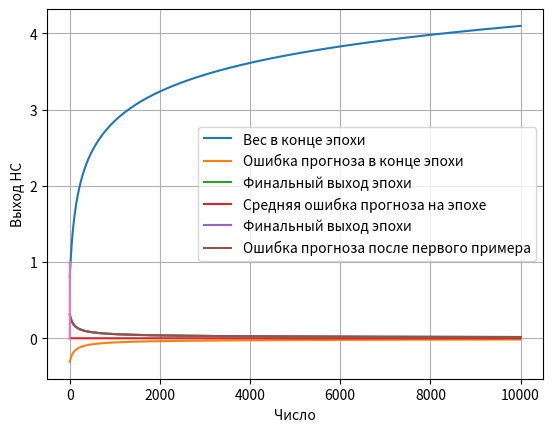

Write Python code to recreate this figure. (Note: this script raises an exception after producing the figure.)
#!/usr/bin/env python3
# -*- coding: utf-8 -*-
"""
Created on Thu Nov 10 11:54:06 2022

[redacted]
"""

import matplotlib.pyplot as plt
import numpy as np
import scipy as sp
from matplotlib.ticker import FormatStrFormatter, LinearLocator
from pylab import cm, colorbar, imshow, meshgrid, title


class Perceptron:
    def __init__(self, input_count, output_count, learning_rate):
        self.input_count = input_count
        self.output_count = output_count
        self.final_outputs = None
        self.output_errors = None

        self.weights = np.random.normal(
            .0,
            pow(self.input_count, -.5),
            (self.output_count, self.input_count)
        )
        self.output = None
        self.learning_rate = learning_rate
        self.activation_function = sp.special.expit

    def train(self, inputs_list, targets_list):
        inputs = np.array(inputs_list, ndmin=2).transpose()
        targets = np.array(targets_list, ndmin=2).transpose()
        final_inputs = np.dot(self.weights, inputs)
        self.final_outputs = self.activation_function(final_inputs)
        self.output_errors = targets - self.final_outputs
        self.weights += self.learning_rate * np.dot(
            (self.output_errors * self.final_outputs * (1. - self.final_outputs)),
            np.transpose(inputs)
        )

    def predict(self, inputs_list):
        inputs = np.array(inputs_list, ndmin=2).transpose()
        final_inputs = np.dot(self.weights, inputs)
        final_outputs = self.activation_function(final_inputs)
        return final_outputs


input_count = 1
output_count = 1
learning_rate = .1
simple_perceptron = Perceptron(input_count, output_count, learning_rate)
print(simple_perceptron.weights)

weights = {'positive': [], 'negative': []}
outputs = {'positive': [], 'negative': []}
output_errors = {'positive': [], 'negative': [], 'mean': []}

X_train = [[1],
           [-1]]
y_train = [[1],
           [0]]

for epoch in range(10_000):
    simple_perceptron.train(X_train[0], y_train[0])

    weights['positive'].append(simple_perceptron.weights.copy())
    weights['positive'].append(simple_perceptron.final_outputs.copy())
    error_1 = simple_perceptron.output_errors.copy()
    output_errors['positive'].append(error_1)

    simple_perceptron.train(X_train[1], y_train[1])
    weights['negative'].append(simple_perceptron.weights.copy())
    outputs['negative'].append(simple_perceptron.final_outputs.copy())
    error_2 = simple_perceptron.output_errors.copy()
    output_errors['negative'].append(error_2)

    output_errors['mean'].append(np.mean([error_1, error_2]))


epoch_weights = np.array(weights['negative'])
final_outputs = np.array(outputs['negative'])
epoch_errors = np.array(output_errors['mean'])

epoch_weights = epoch_weights.reshape(epoch_weights.shape[0])
final_outputs = final_outputs.reshape(final_outputs.shape[0])
epoch_errors = epoch_errors.reshape(epoch_errors.shape[0])

plt.plot(epoch_weights, label='Вес в конце эпохи')
plt.ylabel('Эпоха')
plt.legend()
plt.grid()
plt.show()

final_errors = np.array(output_errors['negative'])
final_errors = final_errors.reshape(final_errors.shape[0])

plt.plot(final_errors, label='Ошибка прогноза в конце эпохи')
plt.plot(final_outputs, label='Финальный выход эпохи')
plt.ylabel('Эпоха')
plt.legend()
plt.grid()
plt.show()

plt.plot(epoch_errors, label='Средняя ошибка прогноза на эпохе')
plt.plot(final_outputs, label='Финальный выход эпохи')
plt.ylabel('Эпоха')
plt.legend()
plt.grid()
plt.show()

start_errors = np.array(output_errors['positive'])
start_errors = start_errors.reshape(start_errors.shape[0])

plt.plot(start_errors, label='Ошибка прогноза после первого примера')
plt.ylabel('Эпоха')
plt.legend()
plt.grid()
plt.show()

print(simple_perceptron.weights)
print(simple_perceptron.predict([1.]))
print(simple_perceptron.predict([-100.]))

outputs = [simple_perceptron.predict([_])[0] for _ in np.arange(-5., 5., .1)]

plt.plot(np.arange(-5., 5., .1), outputs)
plt.xlabel('Число')
plt.ylabel('Выход НС')
plt.grid()
plt.show()

# =============================================================================
# Задача логического 'ИЛИ'
# =============================================================================
input_count = 2
output_count = 1
learning_rate = .1

simple_perceptron = Perceptron(input_count, output_count, learning_rate)

X_train = [[-1, -1],
           [-1, 1],
           [1, -1],
           [1, 1]]
y_train = [[0],
           [1],
           [1],
           [1]]

for epoch in range(10_000):
    for _ in range(X_train.shape[0]):
        simple_perceptron.train(X_train[_], y_train[_])

for _ in range(X_train.shape[0]):
    print(simple_perceptron.predict(X_train[_]))

input_count = 1
output_count = 1
learning_rate = .1

simple_perceptron = Perceptron(input_count, output_count, learning_rate)

for epoch in range(1_000):
    simple_perceptron.train([1.], [1])
    simple_perceptron.train([-.5], [1])
    simple_perceptron.train([-1.], [0])

print(simple_perceptron.predict([1.]))
print(simple_perceptron.predict([-.5]))
print(simple_perceptron.predict([-1.]))

outputs = [simple_perceptron.predict([_])[0] for _ in np.arange(-5., 5., .1)]

plt.plot(np.arange(-5., 5., .1), outputs)
plt.scatter(0, simple_perceptron.predict([0]))
plt.xlabel('Число')
plt.ylabel('Выход НС')
plt.grid()
plt.show()

outputs = []
for _ in np.arange(-5., 5., .1):
    simple_perceptron.weights = [[.001]]
    output = simple_perceptron.predict([_])
    outputs.append(output[0])

plt.plot(np.arange(-5., 5., .1), outputs)
plt.scatter(0, simple_perceptron.predict([0]))
plt.xlabel('Число')
plt.ylabel('Выход НС')
plt.grid()
plt.show()

input_nodes = 2
output_nodes = 1
learning_rate = .3

simple_perceptron = Perceptron(input_nodes, output_nodes, learning_rate)

for epoch in range(1_000):
    simple_perceptron.train([1., 1], [1])
    simple_perceptron.train([-.5, 1], [1])
    simple_perceptron.train([-1., 1], [0])

outputs = [
    simple_perceptron.predict([_, 1])[0] for _ in np.arange(-5., 5., .1)
]
plt.plot(np.arange(-5., 5., .1), outputs)
plt.xlabel('Число')
plt.ylabel('Выход НС')
plt.grid()
plt.show()


class Perceptron_V2:
    def __init__(self, input_count, output_count, learning_rate):
        self.input_count = 1 + input_count
        self.output_count = output_count

        self.weights = np.random.normal(
            .0,
            pow(self.input_count, -.5),
            (self.output_count, self.input_count)
        )
        self.learning_rate = learning_rate
        self.activation_function = sp.special.expit

    def train(self, inputs_list, targets_list):
        inputs = np.array(inputs_list + [1], ndmin=2).transpose()
        targets = np.array(targets_list, ndmin=2).transpose()
        final_inputs = np.dot(self.weights, inputs)
        self.final_outputs = self.activation_function(final_inputs)
        self.output_errors = targets - self.final_outputs
        self.weights += self.learning_rate * np.dot(
            (self.output_errors * self.final_outputs * (1. - self.final_outputs)),
            np.transpose(inputs)
        )

    def predict(self, inputs_list):
        inputs = np.array(inputs_list + [1], ndmin=2).transpose()
        final_inputs = np.dot(self.weights, inputs)
        final_outputs = self.activation_function(final_inputs)

        return final_outputs


input_nodes = 1
output_nodes = 1
learning_rate = .3

simple_perceptron = Perceptron_V2(input_nodes, output_nodes, learning_rate)

for epoch in range(1_000):
    simple_perceptron.train([1.], [1])
    simple_perceptron.train([-.5], [1])
    simple_perceptron.train([-1.], [0])

outputs = [
    simple_perceptron.predict([_])[0] for _ in np.arange(-5., 5., .1)
]
plt.plot(np.arange(-5., 5., .1), outputs)
plt.xlabel('Число')
plt.ylabel('Выход НС')
plt.grid()
plt.show()

# =============================================================================
# Задача логического 'И'
# =============================================================================

input_nodes = 2
output_nodes = 1
learning_rate = .3

simple_perceptron = Perceptron(input_nodes, output_nodes, learning_rate)

for epoch in range(1_000):
    simple_perceptron.train([1, 1], [1])
    simple_perceptron.train([1, -1], [0])
    simple_perceptron.train([-1, 1], [0])
    simple_perceptron.train([-1, -1], [0])

outputs = []
array = np.arange(-2., 2., .1)
X1, X2 = meshgrid(array, array)
Z = []
for x2 in X2[:, 0]:
    t = []
    for x1 in X1[0, :]:
        output = simple_perceptron.predict([x1, x2])
        t.append(output[0, 0])
    Z.append(t)

Z = np.array(Z)
im = imshow(Z, cmap=cm.RdBu, extent=[-2, 2, 2, -2])
plt.scatter(-1, -1)
plt.scatter(-1, 1)
plt.scatter(1, -1)
plt.scatter(1, 1)

title('')
plt.ylim(-2, 2)

print(simple_perceptron.predict([-1, -1]))
print(simple_perceptron.predict([1, -1]))
print(simple_perceptron.predict([-1, 1]))
print(simple_perceptron.predict([1, 1]))

# =============================================================================
# Biased
# =============================================================================
input_nodes = 2
output_nodes = 1
learning_rate = .3

simple_perceptron = Perceptron_V2(input_nodes, output_nodes, learning_rate)

for epoch in range(1_000):
    simple_perceptron.train([1, 1], [1])
    simple_perceptron.train([1, -1], [0])
    simple_perceptron.train([-1, 1], [0])
    simple_perceptron.train([-1, -1], [0])

outputs = []
array = np.arange(-2., 2., .1)
X1, X2 = meshgrid(array, array)
Z = []
for x2 in X2[:, 0]:
    t = []
    for x1 in X1[0, :]:
        output = simple_perceptron.predict([x1, x2])
        t.append(output[0, 0])
    Z.append(t)

Z = np.array(Z)
im = imshow(Z, cmap=cm.RdBu, extent=[-2, 2, 2, -2])
plt.scatter(-1, -1)
plt.scatter(-1, 1)
plt.scatter(1, -1)
plt.scatter(1, 1)

colorbar(im)
title('')
plt.ylim(-2, 2)

print(simple_perceptron.predict([-1, -1]))
print(simple_perceptron.predict([1, -1]))
print(simple_perceptron.predict([-1, 1]))
print(simple_perceptron.predict([1, 1]))


fig = plt.figure()
ax = fig.gca(projection='3d')
surf = ax.plot_surface(
    X1,
    X2,
    Z,
    rstride=1,
    cstride=1,
    cmap=cm.RdBu,
    linewidth=0,
    antialiased=False
)
ax.zaxis.set_major_locator(LinearLocator(10))
ax.zaxis.set_major_formatter(FormatStrFormatter('%.02f'))
ax.view_init(10)
fig.colorbar(surf, shrink=.5, aspect=5)

plt.show()

# =============================================================================
# Задача логического 'Исключающего ИЛИ'
# =============================================================================

input_nodes = 2
output_nodes = 1
learning_rate = 1

simple_perceptron = Perceptron_V2(input_nodes, output_nodes, learning_rate)

for _ in range(10):
    if _ % 4 == 0:
        simple_perceptron.train([1, 1], [1])
    if _ % 3 == 0:
        simple_perceptron.train([1, -1], [0])
    if _ % 2 == 0:
        simple_perceptron.train([-1, 1], [0])
    else:
        simple_perceptron.train([-1, -1], [1])

    outputs = []
    array = np.arange(-2., 2., .1)
    X1, X2 = meshgrid(array, array)
    Z = []
    for x2 in X2[:, 0]:
        t = []
        for x1 in X1[0, :]:
            output = simple_perceptron.predict([x1, x2])
            t.append(output[0, 0])
        Z.append(t)

    Z = np.array(Z)
    im = imshow(Z, cmap=cm.RdBu, extent=[-2, 2, 2, -2])
    plt.scatter(-1, -1)
    plt.scatter(-1, 1)
    plt.scatter(1, -1)
    plt.scatter(1, 1)

    colorbar(im)
    title('')
    plt.ylim(-2, 2)
    plt.show()

print(simple_perceptron.predict([1, 1]))
print(simple_perceptron.predict([1, -1]))
print(simple_perceptron.predict([-1, 1]))
print(simple_perceptron.predict([-1, -1]))

# =============================================================================
# Back-propagate error
# =============================================================================


class MultiLayerPerceptron_V2:
    def __init__(self, input_count, hidden_count, output_count, learning_rate):
        self.input_count = input_count
        self.hidden_count = hidden_count
        self.output_count = output_count

        self.w_hid_inp = np.random.normal(
            .0, pow(self.input_count, -.5), (self.hidden_count,
                                             1 + self.input_count)
        )
        self.w_hid_out = np.random.normal(
            .0, pow(self.hidden_count, -.5), (self.output_count,
                                              1 + self.hidden_count)
        )

        self.learning_rate = learning_rate
        self.activation_function = sp.special.expit

    def train(self, inputs_list, targets_list):
        inputs = np.array(inputs_list + [1], ndmin=2).transpose()
        targets = np.array(targets_list, ndmin=2).transpose()

        hidden_inputs = np.dot(self.w_hid_inp, inputs)
        hidden_outputs = self.activation_function(hidden_inputs)

        hidden_outputs = np.append(hidden_outputs, [[1]], axis=0)

        final_inputs = np.dot(self.w_hid_out, hidden_outputs)
        final_outputs = self.activation_function(final_inputs)

        output_errors = targets - final_outputs
        hidden_errors = np.dot(self.w_hid_out.transpose(), output_errors)
        self.w_hid_out += self.learning_rate * np.dot(
            (output_errors * final_outputs * (1. - final_outputs)),
            np.transpose(hidden_outputs)
        )

        hidden_errors = hidden_errors[:-1, :]
        hidden_outputs = hidden_outputs[:-1, :]

        self.w_hid_inp += self.learning_rate * np.dot(
            (hidden_errors * hidden_outputs * (1. - hidden_outputs)),
            np.transpose(inputs)
        )

    def predict(self, inputs_list):
        inputs = np.array(inputs_list + [1], ndmin=2).transpose()

        hidden_inputs = np.dot(self.w_hid_inp, inputs)
        hidden_outputs = self.activation_function(hidden_inputs)

        hidden_outputs = np.append(hidden_outputs, [[1]], axis=0)

        final_inputs = np.dot(self.w_hid_out, hidden_outputs)
        final_outputs = self.activation_function(final_inputs)

        return final_outputs


input_nodes = 2
output_nodes = 1
hidden_count = 20

learning_rate = .01

multilayer_perceptron = MultiLayerPerceptron_V2(
    input_nodes, hidden_count, output_nodes, learning_rate)

for epoch in range(10_000):
    multilayer_perceptron.train([1, 1], [0])
    multilayer_perceptron.train([1, -1], [1])
    multilayer_perceptron.train([-1, 1], [1])
    multilayer_perceptron.train([-1, -1], [0])

outputs = []
array = np.arange(-2., 2., .1)
X1, X2 = meshgrid(array, array)
Z = []
for x2 in X2[:, 0]:
    t = []
    for x1 in X1[0, :]:
        output = multilayer_perceptron.predict([x1, x2])
        t.append(output[0, 0])
    Z.append(t)

Z = np.array(Z)
im = imshow(Z, cmap=cm.RdBu, extent=[-2, 2, 2, -2])
plt.scatter(-1, -1)
plt.scatter(-1, 1)
plt.scatter(1, -1)
plt.scatter(1, 1)

colorbar(im)
title('')
plt.ylim(-2, 2)
plt.show()

print(multilayer_perceptron.predict([1, 1]))
print(multilayer_perceptron.predict([1, -1]))
print(multilayer_perceptron.predict([-1, 1]))
print(multilayer_perceptron.predict([-1, -1]))


# =============================================================================
# No Training
# =============================================================================
input_count = 2
hidden_count = 2
output_count = 1
learning_rate = .3

mlp = MultiLayerPerceptron_V2(
    input_count, hidden_count, output_count, learning_rate)
mlp.predict([1, 0])


# =============================================================================
# With Training
# =============================================================================
input_count = 1
hidden_count = 2
output_count = 1
learning_rate = .3

mlp = MultiLayerPerceptron_V2(
    input_count, hidden_count, output_count, learning_rate)

for epoch in range(1_000):
    mlp.train([1.], [1])
    mlp.train([0], [0])
    mlp.train([-1.], [1])

outputs = [mlp.predict([_])[0] for _ in np.arange(-5., 5., .1)]

plt.plot(np.arange(-5., 5., .1), outputs)
plt.grid()
plt.show()
